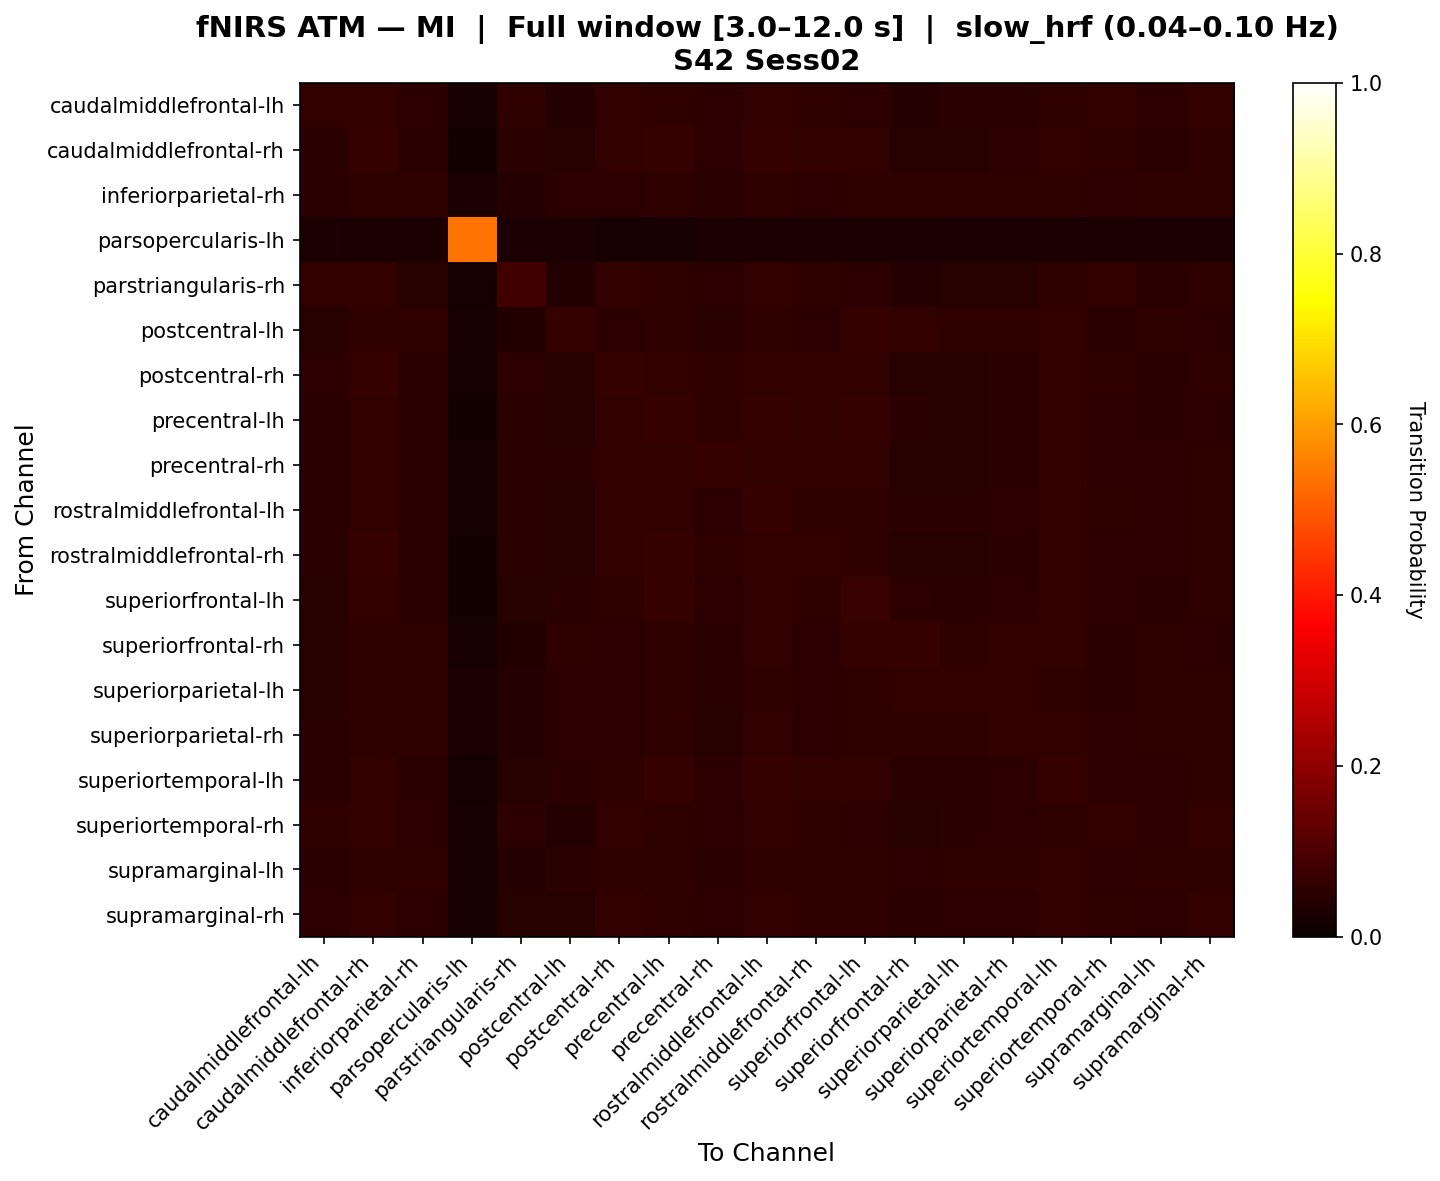

The data file committed next to this chart (first rows):
, caudalmiddlefrontal-lh, caudalmiddlefrontal-rh, inferiorparietal-rh, parsopercularis-lh, parstriangularis-rh, postcentral-lh, postcentral-rh, precentral-lh, precentral-rh, rostralmiddlefrontal-lh, rostralmiddlefrontal-rh, superiorfrontal-lh, superiorfrontal-rh, superiorparietal-lh, superiorparietal-rh, superiortemporal-lh, superiortemporal-rh, supramarginal-lh, supramarginal-rh
caudalmiddlefrontal-lh, 0.06201, 0.06002, 0.05078, 0.02077, 0.05564, 0.0398, 0.06018, 0.05683, 0.05285, 0.06073, 0.05755, 0.05086, 0.04139, 0.04864, 0.05071, 0.05715, 0.06201, 0.05325, 0.05882
caudalmiddlefrontal-rh, 0.05001, 0.06362, 0.04813, 0.01517, 0.04905, 0.04582, 0.06101, 0.06291, 0.05459, 0.06409, 0.05887, 0.05879, 0.04654, 0.04678, 0.05098, 0.06244, 0.05484, 0.05065, 0.05571
inferiorparietal-rh, 0.04819, 0.05668, 0.05838, 0.02475, 0.04091, 0.0512, 0.05421, 0.05581, 0.04955, 0.05595, 0.0527, 0.05751, 0.05513, 0.0576, 0.05751, 0.05828, 0.05207, 0.05678, 0.05678
parsopercularis-lh, 0.02878, 0.02345, 0.02985, 0.5362, 0.02452, 0.02452, 0.02239, 0.02132, 0.02452, 0.02452, 0.02345, 0.02345, 0.02559, 0.02985, 0.02772, 0.02452, 0.02878, 0.02772, 0.02878
parstriangularis-rh, 0.05891, 0.06035, 0.0459, 0.01727, 0.08375, 0.03615, 0.06133, 0.05813, 0.05342, 0.06107, 0.05669, 0.05375, 0.03982, 0.04374, 0.04668, 0.05649, 0.06035, 0.04903, 0.05721
postcentral-lh, 0.04339, 0.05688, 0.0551, 0.02159, 0.03806, 0.06302, 0.05256, 0.05774, 0.05074, 0.05673, 0.05333, 0.06302, 0.05932, 0.05678, 0.05769, 0.05947, 0.04704, 0.05597, 0.05155
postcentral-rh, 0.05099, 0.06362, 0.04833, 0.01593, 0.05094, 0.04412, 0.06364, 0.06153, 0.05657, 0.06221, 0.05872, 0.05872, 0.04483, 0.04624, 0.04977, 0.06087, 0.05591, 0.05042, 0.05664
precentral-lh, 0.04809, 0.06229, 0.04693, 0.01384, 0.0488, 0.04665, 0.0604, 0.06948, 0.05555, 0.06355, 0.05897, 0.06597, 0.04809, 0.04558, 0.05052, 0.06193, 0.0515, 0.04944, 0.0524
precentral-rh, 0.05075, 0.06216, 0.04809, 0.01685, 0.05044, 0.04888, 0.06149, 0.06081, 0.06418, 0.06022, 0.06061, 0.05879, 0.04433, 0.0452, 0.04781, 0.05946, 0.05384, 0.05098, 0.05511
rostralmiddlefrontal-lh, 0.0501, 0.06233, 0.04755, 0.01578, 0.04976, 0.04387, 0.06052, 0.06233, 0.05398, 0.067, 0.05828, 0.05819, 0.04738, 0.04692, 0.05185, 0.06187, 0.05495, 0.05151, 0.05584
rostralmiddlefrontal-rh, 0.05074, 0.06341, 0.0489, 0.01552, 0.04834, 0.04594, 0.06147, 0.06276, 0.05703, 0.06248, 0.06063, 0.05777, 0.04594, 0.04686, 0.04908, 0.06147, 0.05426, 0.05222, 0.05518
superiorfrontal-lh, 0.04625, 0.05955, 0.04847, 0.01536, 0.04628, 0.05039, 0.05699, 0.06572, 0.05446, 0.06211, 0.05575, 0.0708, 0.05271, 0.04698, 0.05099, 0.06059, 0.0511, 0.05018, 0.05531
superiorfrontal-rh, 0.04367, 0.05589, 0.05502, 0.02273, 0.03756, 0.05677, 0.0524, 0.05764, 0.04891, 0.05939, 0.05153, 0.06375, 0.06288, 0.0559, 0.06026, 0.05939, 0.04804, 0.05502, 0.05327
superiorparietal-lh, 0.04654, 0.05601, 0.05855, 0.02538, 0.03911, 0.05384, 0.05256, 0.05594, 0.04707, 0.05607, 0.05275, 0.0577, 0.05861, 0.05945, 0.06018, 0.05764, 0.05046, 0.05692, 0.05522
superiorparietal-rh, 0.0486, 0.05707, 0.05598, 0.02426, 0.04057, 0.05261, 0.0529, 0.0562, 0.04654, 0.06038, 0.05251, 0.05527, 0.05559, 0.05701, 0.06195, 0.05935, 0.05213, 0.05598, 0.05511
superiortemporal-lh, 0.04936, 0.06153, 0.0491, 0.01607, 0.04518, 0.0469, 0.05762, 0.06427, 0.05274, 0.06282, 0.05885, 0.06003, 0.0483, 0.0484, 0.05329, 0.0663, 0.05274, 0.05167, 0.05483
superiortemporal-rh, 0.05666, 0.06021, 0.05177, 0.01973, 0.05216, 0.03978, 0.05953, 0.05803, 0.05203, 0.06171, 0.05707, 0.05408, 0.04374, 0.04973, 0.05082, 0.05831, 0.06143, 0.05245, 0.06075
supramarginal-lh, 0.04969, 0.05721, 0.05721, 0.02164, 0.04279, 0.05037, 0.05565, 0.05644, 0.04962, 0.05725, 0.05493, 0.05725, 0.05265, 0.05491, 0.0549, 0.05876, 0.05346, 0.05801, 0.05725
supramarginal-rh, 0.05245, 0.0596, 0.05335, 0.01984, 0.04671, 0.04315, 0.059, 0.05823, 0.05204, 0.05951, 0.05737, 0.05737, 0.04847, 0.05121, 0.05216, 0.059, 0.05632, 0.05404, 0.06019
